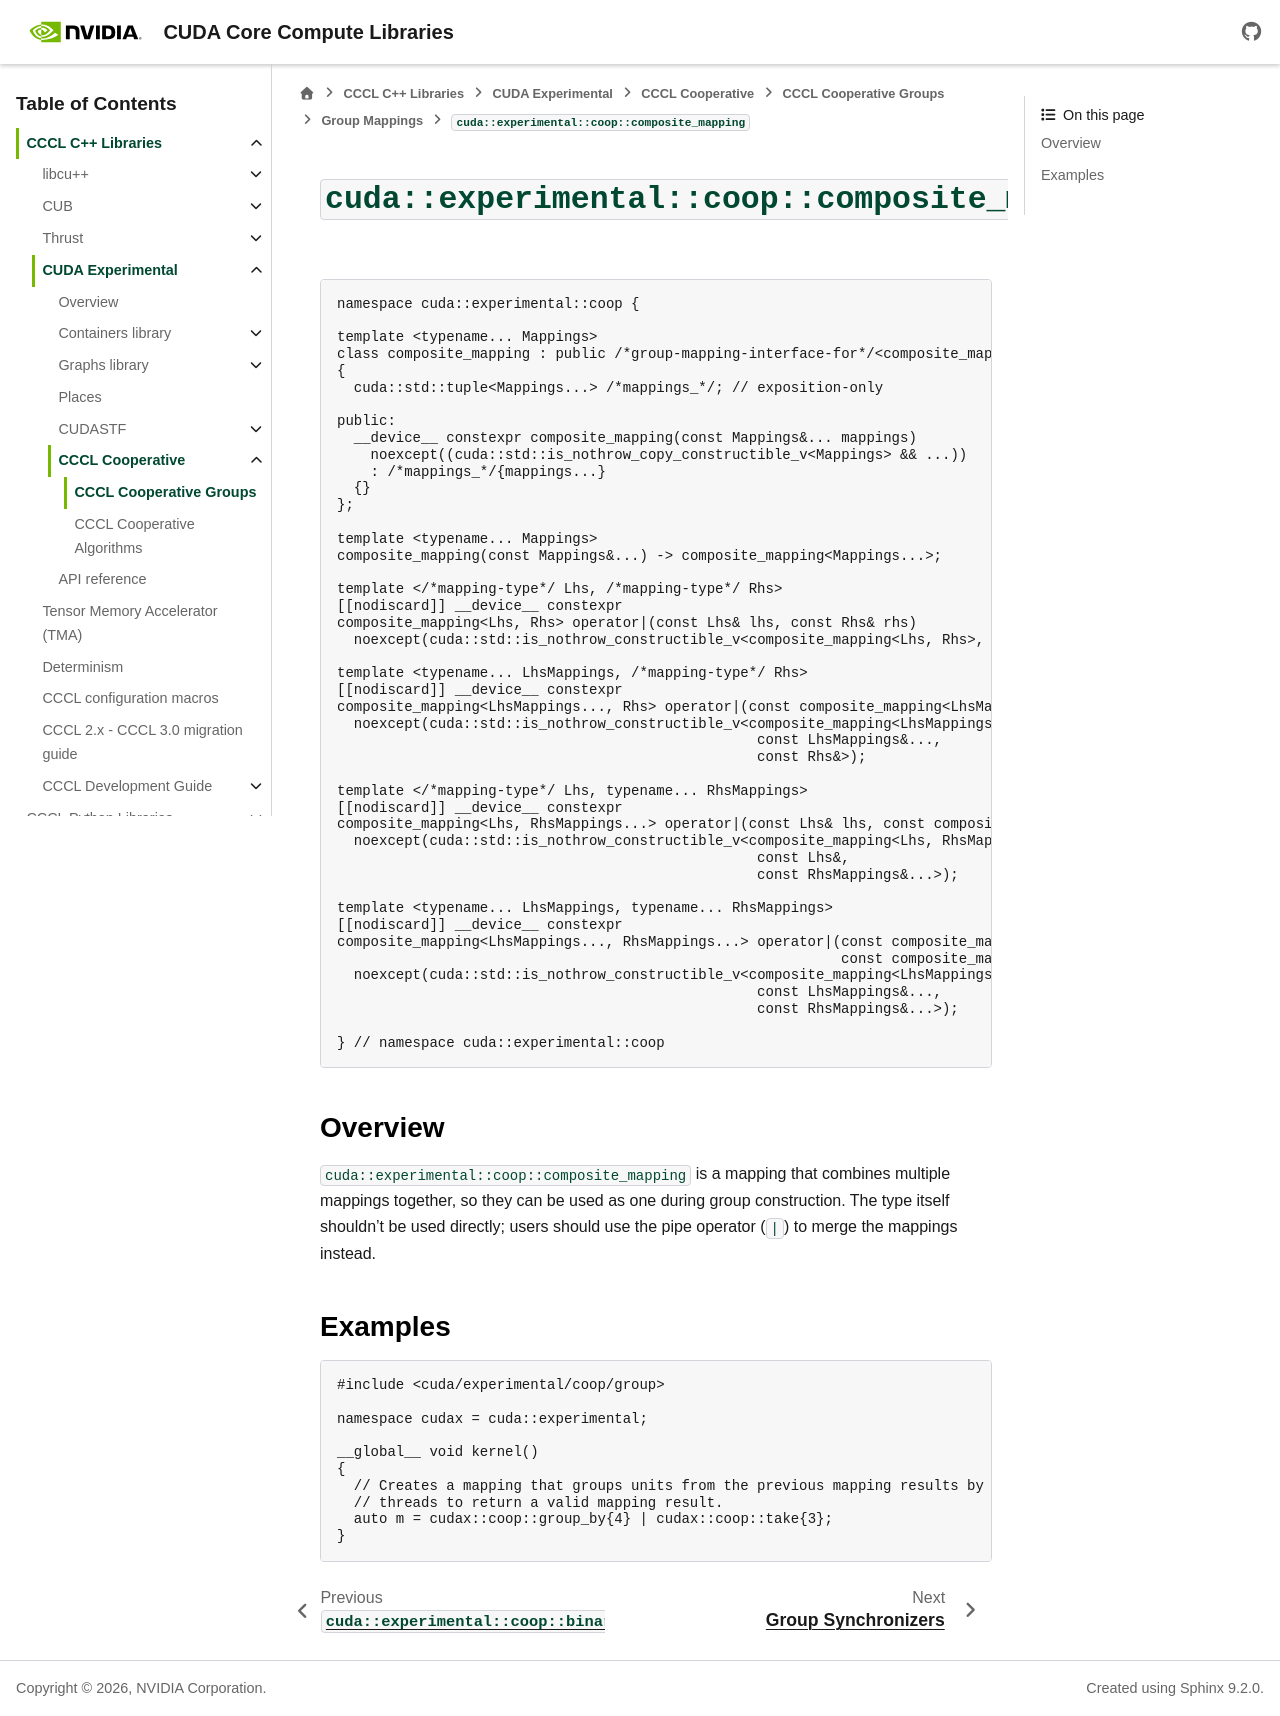

repository: Izpiz06/cccl · page: docs/unstable/cudax/coop/group/mapping/composite_mapping.html · generator: sphinx

.. _cudax-coop-group-mapping-composite-mapping:

``cuda::experimental::coop::composite_mapping``
===============================================

.. code:: cuda

  namespace cuda::experimental::coop {

  template <typename... Mappings>
  class composite_mapping : public /*group-mapping-interface-for*/<composite_mapping>
  {
    cuda::std::tuple<Mappings...> /*mappings_*/; // exposition-only

  public:
    __device__ constexpr composite_mapping(const Mappings&... mappings)
      noexcept((cuda::std::is_nothrow_copy_constructible_v<Mappings> && ...))
      : /*mappings_*/{mappings...}
    {}
  };

  template <typename... Mappings>
  composite_mapping(const Mappings&...) -> composite_mapping<Mappings...>;

  template </*mapping-type*/ Lhs, /*mapping-type*/ Rhs>
  [[nodiscard]] __device__ constexpr
  composite_mapping<Lhs, Rhs> operator|(const Lhs& lhs, const Rhs& rhs)
    noexcept(cuda::std::is_nothrow_constructible_v<composite_mapping<Lhs, Rhs>, const Lhs&, const Rhs&>);

  template <typename... LhsMappings, /*mapping-type*/ Rhs>
  [[nodiscard]] __device__ constexpr
  composite_mapping<LhsMappings..., Rhs> operator|(const composite_mapping<LhsMappings...>& lhs, const Rhs& rhs)
    noexcept(cuda::std::is_nothrow_constructible_v<composite_mapping<LhsMappings..., Rhs>,
                                                    const LhsMappings&...,
                                                    const Rhs&>);

  template </*mapping-type*/ Lhs, typename... RhsMappings>
  [[nodiscard]] __device__ constexpr
  composite_mapping<Lhs, RhsMappings...> operator|(const Lhs& lhs, const composite_mapping<RhsMappings...>& rhs)
    noexcept(cuda::std::is_nothrow_constructible_v<composite_mapping<Lhs, RhsMappings...>,
                                                    const Lhs&,
                                                    const RhsMappings&...>);

  template <typename... LhsMappings, typename... RhsMappings>
  [[nodiscard]] __device__ constexpr
  composite_mapping<LhsMappings..., RhsMappings...> operator|(const composite_mapping<LhsMappings...>& lhs,
                                                              const composite_mapping<RhsMappings...>& rhs)
    noexcept(cuda::std::is_nothrow_constructible_v<composite_mapping<LhsMappings..., RhsMappings...>,
                                                    const LhsMappings&...,
                                                    const RhsMappings&...>);

  } // namespace cuda::experimental::coop

Overview
--------

``cuda::experimental::coop::composite_mapping`` is a mapping that combines multiple mappings together, so they can be used as one during group construction. The type itself shouldn't be used directly; users should use the pipe operator (``|``) to merge the mappings instead.

Examples
--------

.. code:: cuda

  #include <cuda/experimental/coop/group>

  namespace cudax = cuda::experimental;

  __global__ void kernel()
  {
    // Creates a mapping that groups units from the previous mapping results by 4 and then selects only 3 of those
    // threads to return a valid mapping result.
    auto m = cudax::coop::group_by{4} | cudax::coop::take{3};
  }
